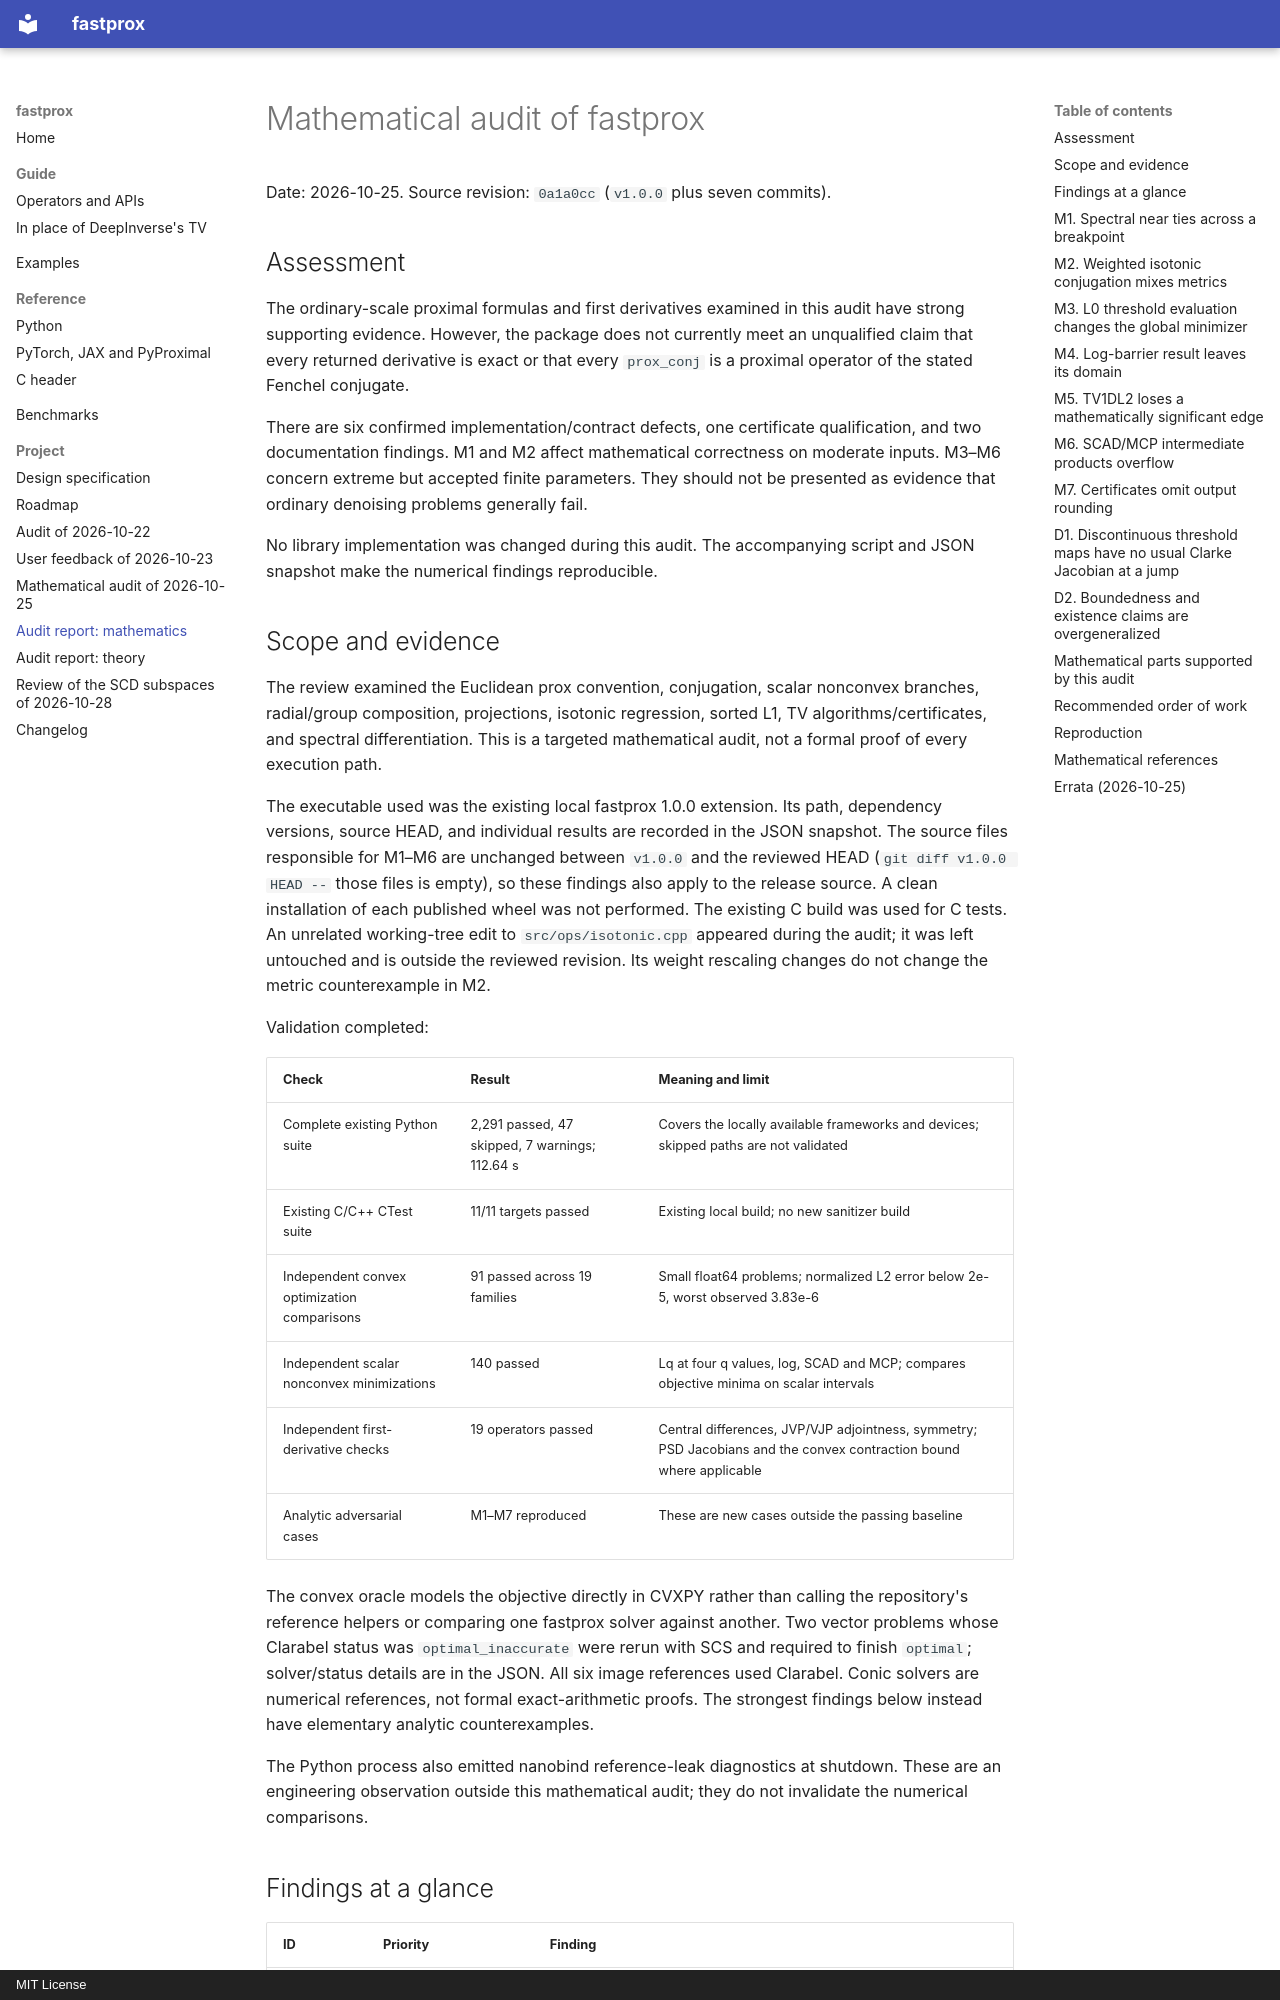

repository: dvillacis/fastprox · page: mathematical-audit-2026-10-25/index.html · generator: mkdocs · copyright: MIT License

# Mathematical audit of fastprox

Date: 2026-10-25. Source revision: `0a1a0cc` (`v1.0.0` plus seven commits).

## Assessment

The ordinary-scale proximal formulas and first derivatives examined in this
audit have strong supporting evidence. However, the package does not currently
meet an unqualified claim that every returned derivative is exact or that every
`prox_conj` is a proximal operator of the stated Fenchel conjugate.

There are six confirmed implementation/contract defects, one certificate
qualification, and two documentation findings. M1 and M2 affect mathematical
correctness on moderate inputs. M3–M6 concern extreme but accepted finite
parameters. They should not be presented as evidence that ordinary denoising
problems generally fail.

No library implementation was changed during this audit. The accompanying
script and JSON snapshot make the numerical findings reproducible.

## Scope and evidence

The review examined the Euclidean prox convention, conjugation, scalar
nonconvex branches, radial/group composition, projections, isotonic regression,
sorted L1, TV algorithms/certificates, and spectral differentiation. This is a
targeted mathematical audit, not a formal proof of every execution path.

The executable used was the existing local fastprox 1.0.0 extension. Its path,
dependency versions, source HEAD, and individual results are recorded in the
JSON snapshot. The source files responsible for M1–M6 are unchanged between
`v1.0.0` and the reviewed HEAD (`git diff v1.0.0 HEAD --` those files is empty), so
these findings also apply to the release source. A clean installation of each
published wheel was not performed. The existing C build was used for C tests.
An unrelated working-tree edit to `src/ops/isotonic.cpp` appeared during the
audit; it was left untouched and is outside the reviewed revision. Its weight
rescaling changes do not change the metric counterexample in M2.

Validation completed:

| Check | Result | Meaning and limit |
| --- | --- | --- |
| Complete existing Python suite | 2,291 passed, 47 skipped, 7 warnings; 112.64 s | Covers the locally available frameworks and devices; skipped paths are not validated |
| Existing C/C++ CTest suite | 11/11 targets passed | Existing local build; no new sanitizer build |
| Independent convex optimization comparisons | 91 passed across 19 families | Small float64 problems; normalized L2 error below 2e-5, worst observed 3.83e-6 |
| Independent scalar nonconvex minimizations | 140 passed | Lq at four q values, log, SCAD and MCP; compares objective minima on scalar intervals |
| Independent first-derivative checks | 19 operators passed | Central differences, JVP/VJP adjointness, symmetry; PSD Jacobians and the convex contraction bound where applicable |
| Analytic adversarial cases | M1–M7 reproduced | These are new cases outside the passing baseline |

The convex oracle models the objective directly in CVXPY rather than calling
the repository's reference helpers or comparing one fastprox solver against
another. Two vector problems whose Clarabel status was `optimal_inaccurate`
were rerun with SCS and required to finish `optimal`; solver/status details are
in the JSON. All six image references used Clarabel. Conic solvers are numerical
references, not formal exact-arithmetic proofs. The strongest findings below
instead have elementary analytic counterexamples.

The Python process also emitted nanobind reference-leak diagnostics at
shutdown. These are an engineering observation outside this mathematical
audit; they do not invalidate the numerical comparisons.
